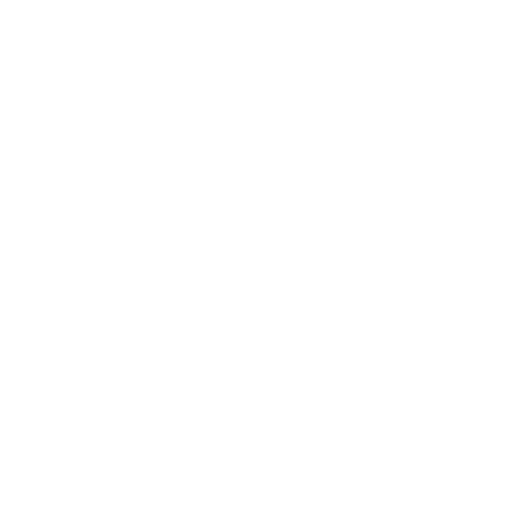
t = 0.00 s
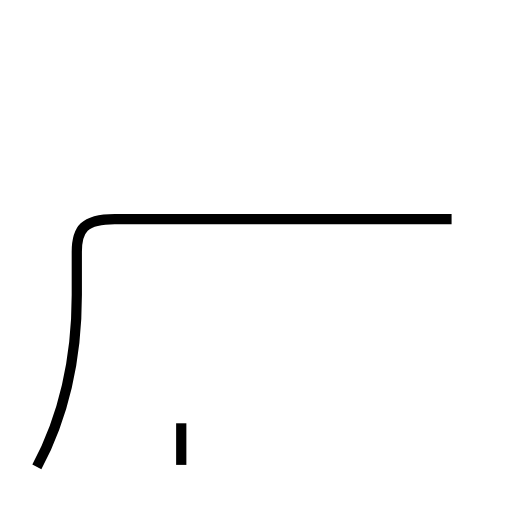
t = 1.93 s
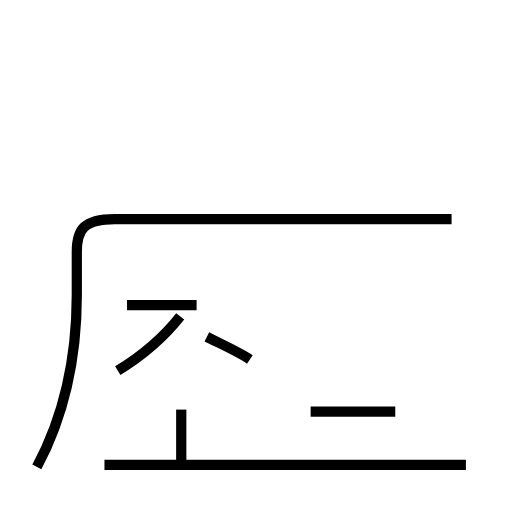
t = 3.87 s
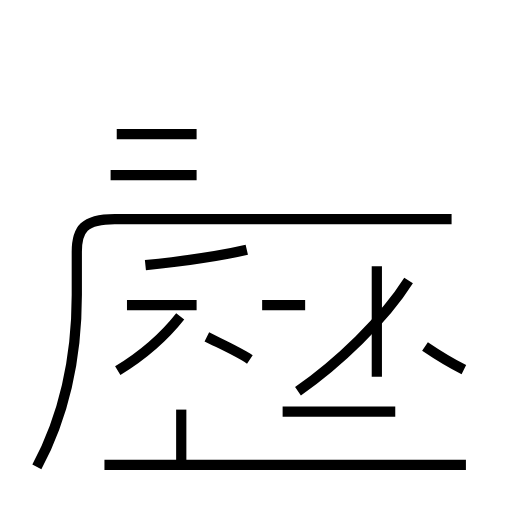
t = 5.78 s
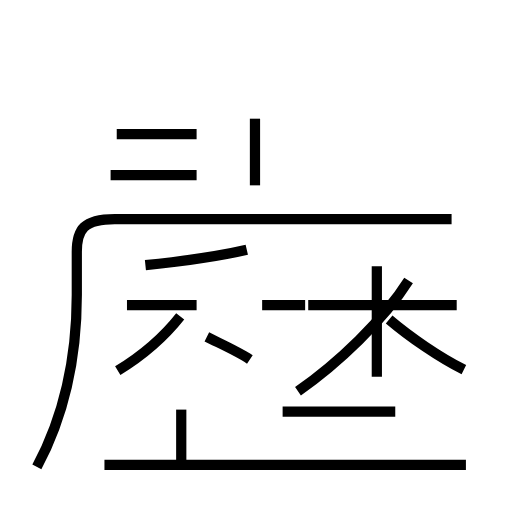
t = 6.54 s
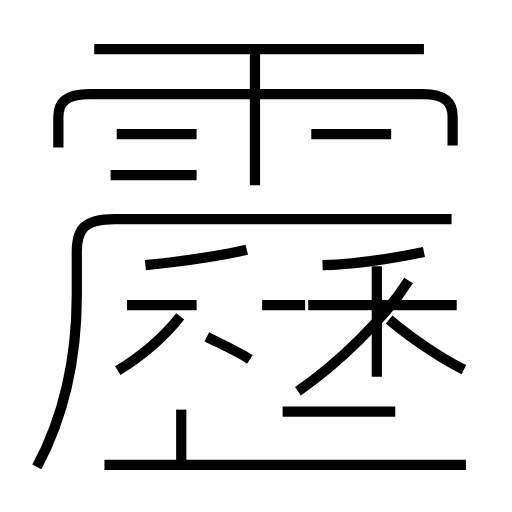
t = 9.64 s

The animated SVG that drew these frames (rendered in a browser with its animation timeline set to each time). Animation: 20 SMIL elements (animate=20); one cycle of 9.64 s.

<?xml version='1.0' encoding='utf-8'?>
<svg viewBox="0.0 -6.0 50.0 50.0" version="1.1" xmlns="http://www.w3.org/2000/svg"><rect x="-1000" y="-1000" width="2000" height="2000" stroke="white" fill="white" /><g style="fill:none;stroke:#000000;stroke-width:1"><path d="M 3.6 1.6 C 6.0 -2.9 7.5 -8.5 7.5 -15.2 L 7.5 -19.4 C 7.5 -21.6 8.2 -22.6 11.2 -22.6 L 44.1 -22.6 " transform="translate(0.0 38.0)" stroke-dasharray="60.27006528347685" stroke-dashoffset="60.27006528347685"><animate attributeName="stroke-dashoffset" from="60.27006528347685" to="0" dur="1.8081019585043054s" begin="0s" fill="freeze" /></path><path d="M 17.7 1.4 L 17.7 -4.0 " transform="translate(0.0 38.0)" stroke-dasharray="5.4" stroke-dashoffset="5.4"><animate attributeName="stroke-dashoffset" from="5.4" to="0" dur="0.162s" begin="1.8081019585043054s" fill="freeze" /></path><path d="M 45.5 1.4 L 10.2 1.4 " transform="translate(0.0 38.0)" stroke-dasharray="35.3" stroke-dashoffset="35.3"><animate attributeName="stroke-dashoffset" from="35.3" to="0" dur="1.059s" begin="1.9701019585043054s" fill="freeze" /></path><path d="M 11.5 -7.8 C 13.8 -9.2 16.1 -11.2 17.6 -13.1 " transform="translate(0.0 38.0)" stroke-dasharray="8.119542346162026" stroke-dashoffset="8.119542346162026"><animate attributeName="stroke-dashoffset" from="8.119542346162026" to="0" dur="0.24358627038486078s" begin="3.029101958504305s" fill="freeze" /></path><path d="M 24.4 -8.9 C 23.2 -9.7 21.6 -10.4 20.2 -11.1 " transform="translate(0.0 38.0)" stroke-dasharray="4.744749589675639" stroke-dashoffset="4.744749589675639"><animate attributeName="stroke-dashoffset" from="4.744749589675639" to="0" dur="0.14234248769026916s" begin="3.272688228889166s" fill="freeze" /></path><path d="M 19.2 -14.2 L 12.4 -14.2 " transform="translate(0.0 38.0)" stroke-dasharray="6.799999999999999" stroke-dashoffset="6.799999999999999"><animate attributeName="stroke-dashoffset" from="6.799999999999999" to="0" dur="0.20399999999999996s" begin="3.415030716579435s" fill="freeze" /></path><path d="M 38.6 -3.8 L 27.6 -3.8 " transform="translate(0.0 38.0)" stroke-dasharray="11.0" stroke-dashoffset="11.0"><animate attributeName="stroke-dashoffset" from="11.0" to="0" dur="0.32999999999999996s" begin="3.6190307165794353s" fill="freeze" /></path><path d="M 24.1 -19.6 C 21.1 -18.9 17.1 -18.4 14.2 -18.1 " transform="translate(0.0 38.0)" stroke-dasharray="10.018879082770825" stroke-dashoffset="10.018879082770825"><animate attributeName="stroke-dashoffset" from="10.018879082770825" to="0" dur="0.30056637248312473s" begin="3.9490307165794354s" fill="freeze" /></path><path d="M 19.2 -26.9 L 10.8 -26.9 " transform="translate(0.0 38.0)" stroke-dasharray="8.399999999999999" stroke-dashoffset="8.399999999999999"><animate attributeName="stroke-dashoffset" from="8.399999999999999" to="0" dur="0.25199999999999995s" begin="4.2495970890625605s" fill="freeze" /></path><path d="M 25.6 -14.2 L 29.8 -14.2 " transform="translate(0.0 38.0)" stroke-dasharray="4.199999999999999" stroke-dashoffset="4.199999999999999"><animate attributeName="stroke-dashoffset" from="4.199999999999999" to="0" dur="0.12599999999999997s" begin="4.50159708906256s" fill="freeze" /></path><path d="M 29.1 -5.8 C 33.0 -8.5 37.5 -12.8 39.9 -16.6 " transform="translate(0.0 38.0)" stroke-dasharray="15.360544663245602" stroke-dashoffset="15.360544663245602"><animate attributeName="stroke-dashoffset" from="15.360544663245602" to="0" dur="0.46081633989736803s" begin="4.627597089062561s" fill="freeze" /></path><path d="M 36.8 -7.2 L 36.8 -18.0 " transform="translate(0.0 38.0)" stroke-dasharray="10.8" stroke-dashoffset="10.8"><animate attributeName="stroke-dashoffset" from="10.8" to="0" dur="0.324s" begin="5.088413428959929s" fill="freeze" /></path><path d="M 19.2 -30.9 L 11.4 -30.9 " transform="translate(0.0 38.0)" stroke-dasharray="7.799999999999999" stroke-dashoffset="7.799999999999999"><animate attributeName="stroke-dashoffset" from="7.799999999999999" to="0" dur="0.23399999999999996s" begin="5.412413428959929s" fill="freeze" /></path><path d="M 45.3 -7.9 C 42.9 -9.1 40.0 -11.1 38.0 -12.8 " transform="translate(0.0 38.0)" stroke-dasharray="8.810174168424028" stroke-dashoffset="8.810174168424028"><animate attributeName="stroke-dashoffset" from="8.810174168424028" to="0" dur="0.26430522505272086s" begin="5.646413428959929s" fill="freeze" /></path><path d="M 44.6 -14.2 L 30.1 -14.2 " transform="translate(0.0 38.0)" stroke-dasharray="14.5" stroke-dashoffset="14.5"><animate attributeName="stroke-dashoffset" from="14.5" to="0" dur="0.435s" begin="5.9107186540126495s" fill="freeze" /></path><path d="M 24.9 -25.9 L 24.9 -38.9 " transform="translate(0.0 38.0)" stroke-dasharray="13.0" stroke-dashoffset="13.0"><animate attributeName="stroke-dashoffset" from="13.0" to="0" dur="0.39s" begin="6.345718654012649s" fill="freeze" /></path><path d="M 44.2 -29.8 L 44.2 -32.6 C 44.2 -33.9 43.6 -34.8 41.3 -34.8 L 8.8 -34.8 C 6.3 -34.8 5.7 -33.9 5.7 -32.6 L 5.7 -29.6 " transform="translate(0.0 38.0)" stroke-dasharray="46.86245496667536" stroke-dashoffset="46.86245496667536"><animate attributeName="stroke-dashoffset" from="46.86245496667536" to="0" dur="1.4058736490002608s" begin="6.735718654012649s" fill="freeze" /></path><path d="M 38.2 -30.9 L 30.4 -30.9 " transform="translate(0.0 38.0)" stroke-dasharray="7.800000000000004" stroke-dashoffset="7.800000000000004"><animate attributeName="stroke-dashoffset" from="7.800000000000004" to="0" dur="0.23400000000000012s" begin="8.14159230301291s" fill="freeze" /></path><path d="M 41.4 -19.4 C 38.0 -18.7 34.9 -18.2 31.5 -18.1 " transform="translate(0.0 38.0)" stroke-dasharray="9.998324632265957" stroke-dashoffset="9.998324632265957"><animate attributeName="stroke-dashoffset" from="9.998324632265957" to="0" dur="0.2999497389679787s" begin="8.37559230301291s" fill="freeze" /></path><path d="M 41.4 -39.2 L 9.2 -39.2" transform="translate(0.0 38.0)" stroke-dasharray="32.2" stroke-dashoffset="32.2"><animate attributeName="stroke-dashoffset" from="32.2" to="0" dur="0.9660000000000001s" begin="8.675542041980888s" fill="freeze" /></path></g></svg>
